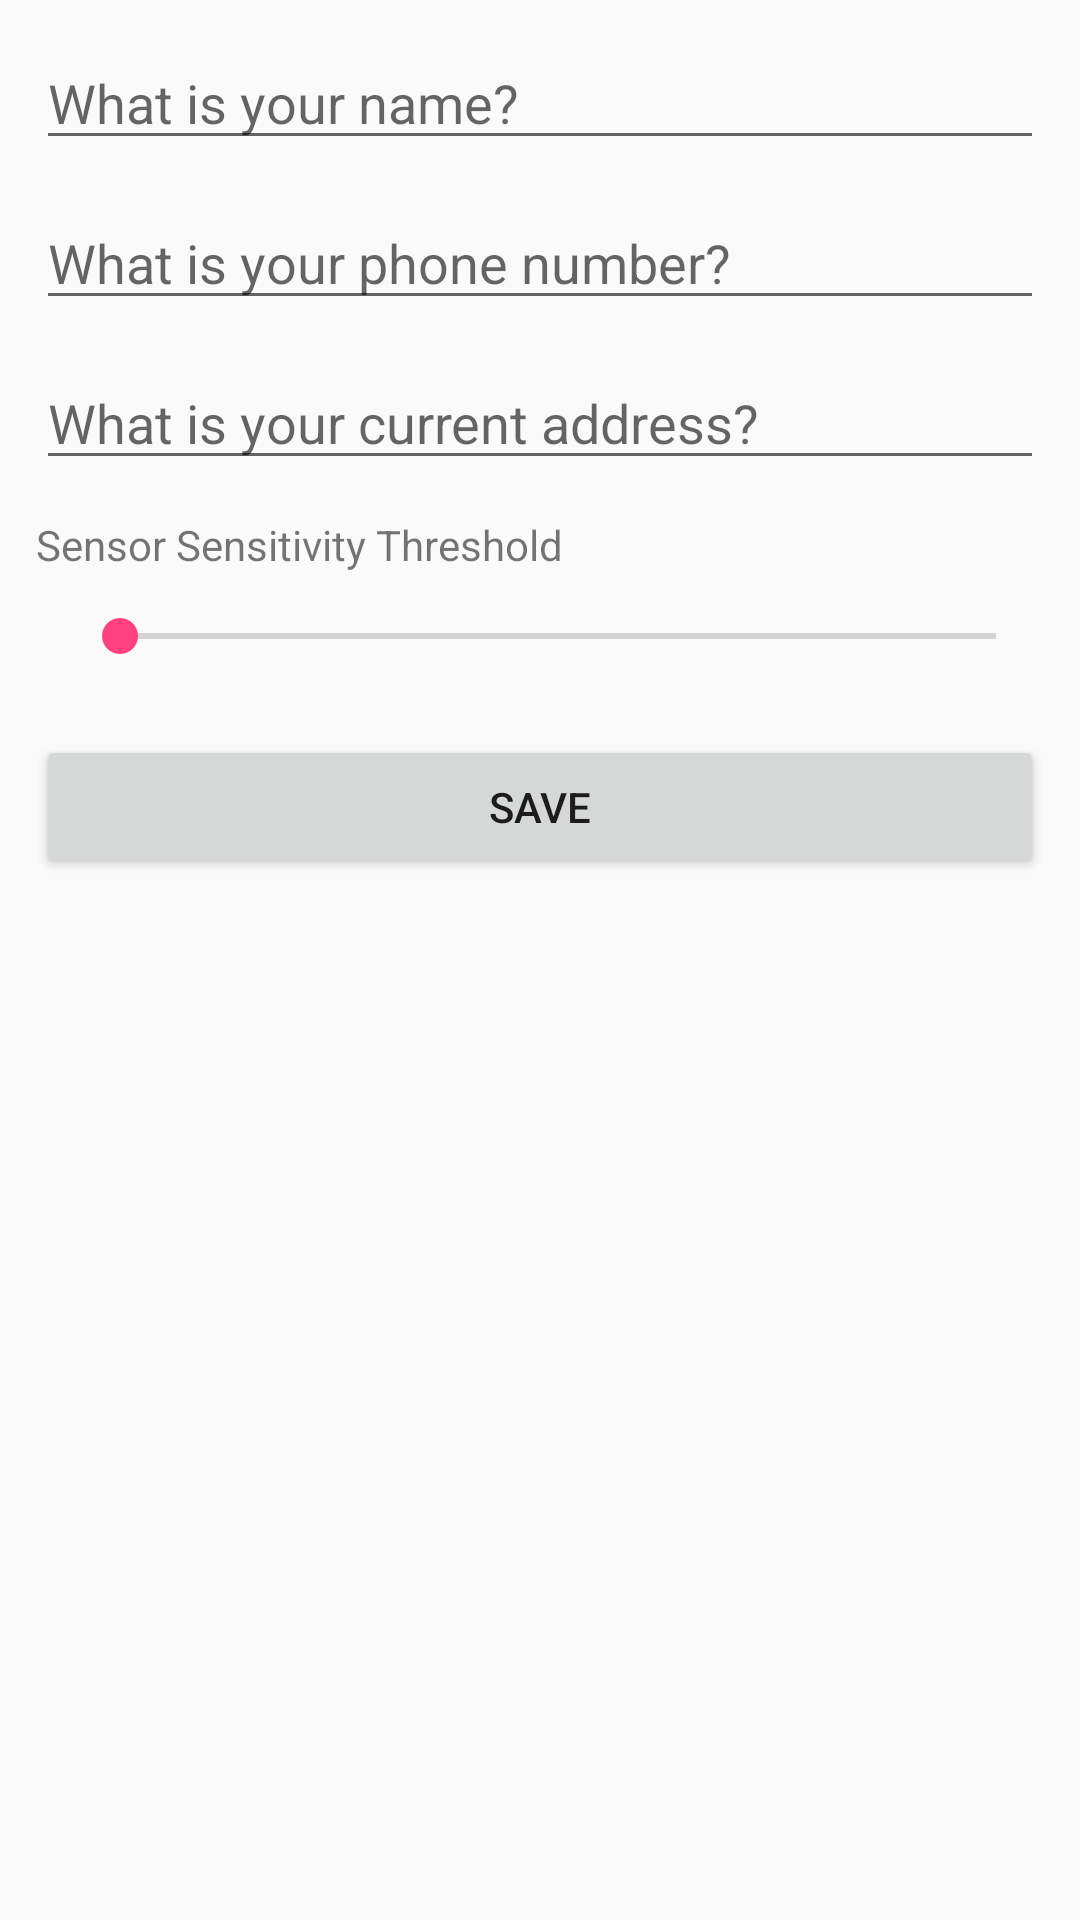

Write the Android layout XML for this screen, with the resource values it uses.
<!-- AndroidManifest.xml: application theme AppTheme -->
<!-- res/layout/fragment_user_profile.xml -->
<FrameLayout xmlns:android="http://schemas.android.com/apk/res/android"
    xmlns:tools="http://schemas.android.com/tools"
    android:layout_width="match_parent"
    android:layout_height="match_parent"
    tools:context="com.timeandtidestudio.emergencybroadcast.Fragment.UserProfileFragment">

    <ScrollView
        android:layout_width="match_parent"
        android:layout_height="match_parent">
        <LinearLayout
            android:layout_width="match_parent"
            android:layout_height="match_parent"
            android:orientation="vertical">

            <EditText
                android:layout_width="match_parent"
                android:layout_height="wrap_content"
                android:id="@+id/etName"
                android:hint="@string/name_hint"
                android:inputType="textPersonName"
                android:layout_marginTop="12dp"
                android:layout_marginLeft="12dp"
                android:layout_marginRight="12dp"
                android:layout_marginBottom="12dp"/>

            <EditText
                android:layout_width="match_parent"
                android:layout_height="wrap_content"
                android:id="@+id/etPhoneNumber"
                android:hint="@string/phone_number_hint"
                android:inputType="phone"
                android:layout_marginLeft="12dp"
                android:layout_marginRight="12dp"
                android:layout_marginBottom="12dp"/>

            <EditText
                android:layout_width="match_parent"
                android:layout_height="wrap_content"
                android:id="@+id/etAddress"
                android:hint="@string/address_hint"
                android:inputType="text"
                android:layout_marginLeft="12dp"
                android:layout_marginRight="12dp"
                android:layout_marginBottom="12dp"/>

            
                
                
                
                
                
                
                
                

            <TextView
                android:layout_width="match_parent"
                android:layout_height="wrap_content"
                android:text="@string/sensor_sensitivity_threshold"
                android:layout_marginLeft="12dp"
                android:layout_marginRight="12dp"
                android:layout_marginBottom="12dp"/>

            <LinearLayout
                android:layout_width="match_parent"
                android:layout_height="wrap_content"
                android:orientation="horizontal" android:layout_gravity="center_vertical">

                <ImageView
                    android:layout_width="wrap_content"
                    android:layout_height="match_parent"
                    android:layout_marginLeft="12dp"
                    android:layout_marginBottom="12dp"
                    android:layout_marginRight="12dp"
                    android:src="@drawable/ic_vibration_black_24dp"/>

                <android.support.v7.widget.AppCompatSeekBar
                    android:layout_width="match_parent"
                    android:layout_height="wrap_content"
                    android:id="@+id/seekBarVibrate"
                    android:layout_marginBottom="12dp"
                    android:layout_marginRight="12dp"
                    android:max="20" />

            </LinearLayout>

            <Button
                android:layout_width="match_parent"
                android:layout_height="wrap_content"
                android:text="@string/save" android:id="@+id/btnSave"
                android:layout_margin="12dp"/>

        </LinearLayout>
    </ScrollView>

</FrameLayout>
<!-- resources referenced by this layout -->
<resources>
  <string name="address_hint">What is your current address?</string>
  <string name="compose_draft_hint">Compose your message draft here. \nThis message will be sent to your emergency contact list when you dropped your phone.</string>
  <string name="name_hint">What is your name?</string>
  <string name="phone_number_hint">What is your phone number?</string>
  <string name="save">SAVE</string>
  <string name="sensor_sensitivity_threshold">Sensor Sensitivity Threshold</string>
  <style name="AppTheme" parent="Theme.AppCompat.Light.DarkActionBar">
          
          <item name="colorPrimary">@color/colorPrimary</item>
          <item name="colorPrimaryDark">@color/colorPrimaryDark</item>
          <item name="colorAccent">@color/colorAccent</item>
      </style>
  <color name="colorPrimary">#3F51B5</color>
  <color name="colorPrimaryDark">#303F9F</color>
  <color name="colorAccent">#FF4081</color>
</resources>
